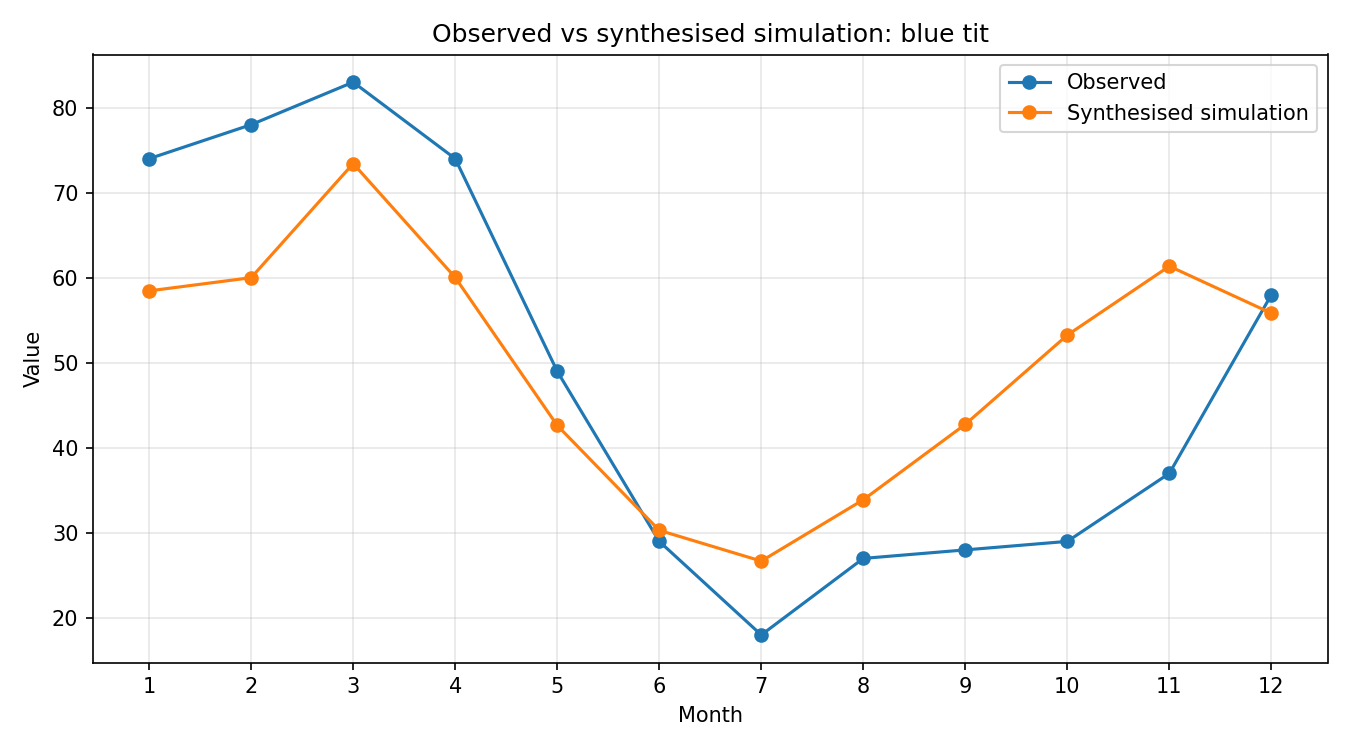

Source data for this figure (header and first rows):
month, observed, simulated_raw, synthesised
1, 74, 0.6126, 58.46
2, 78, 0.6289, 60.01
3, 83, 0.7695, 73.43
4, 74, 0.6291, 60.03
5, 49, 0.4468, 42.63
6, 29, 0.3175, 30.3
7, 18, 0.2797, 26.68
8, 27, 0.3552, 33.89
9, 28, 0.4482, 42.77
10, 29, 0.5581, 53.26
11, 37, 0.643, 61.36
12, 58, 0.5851, 55.83
